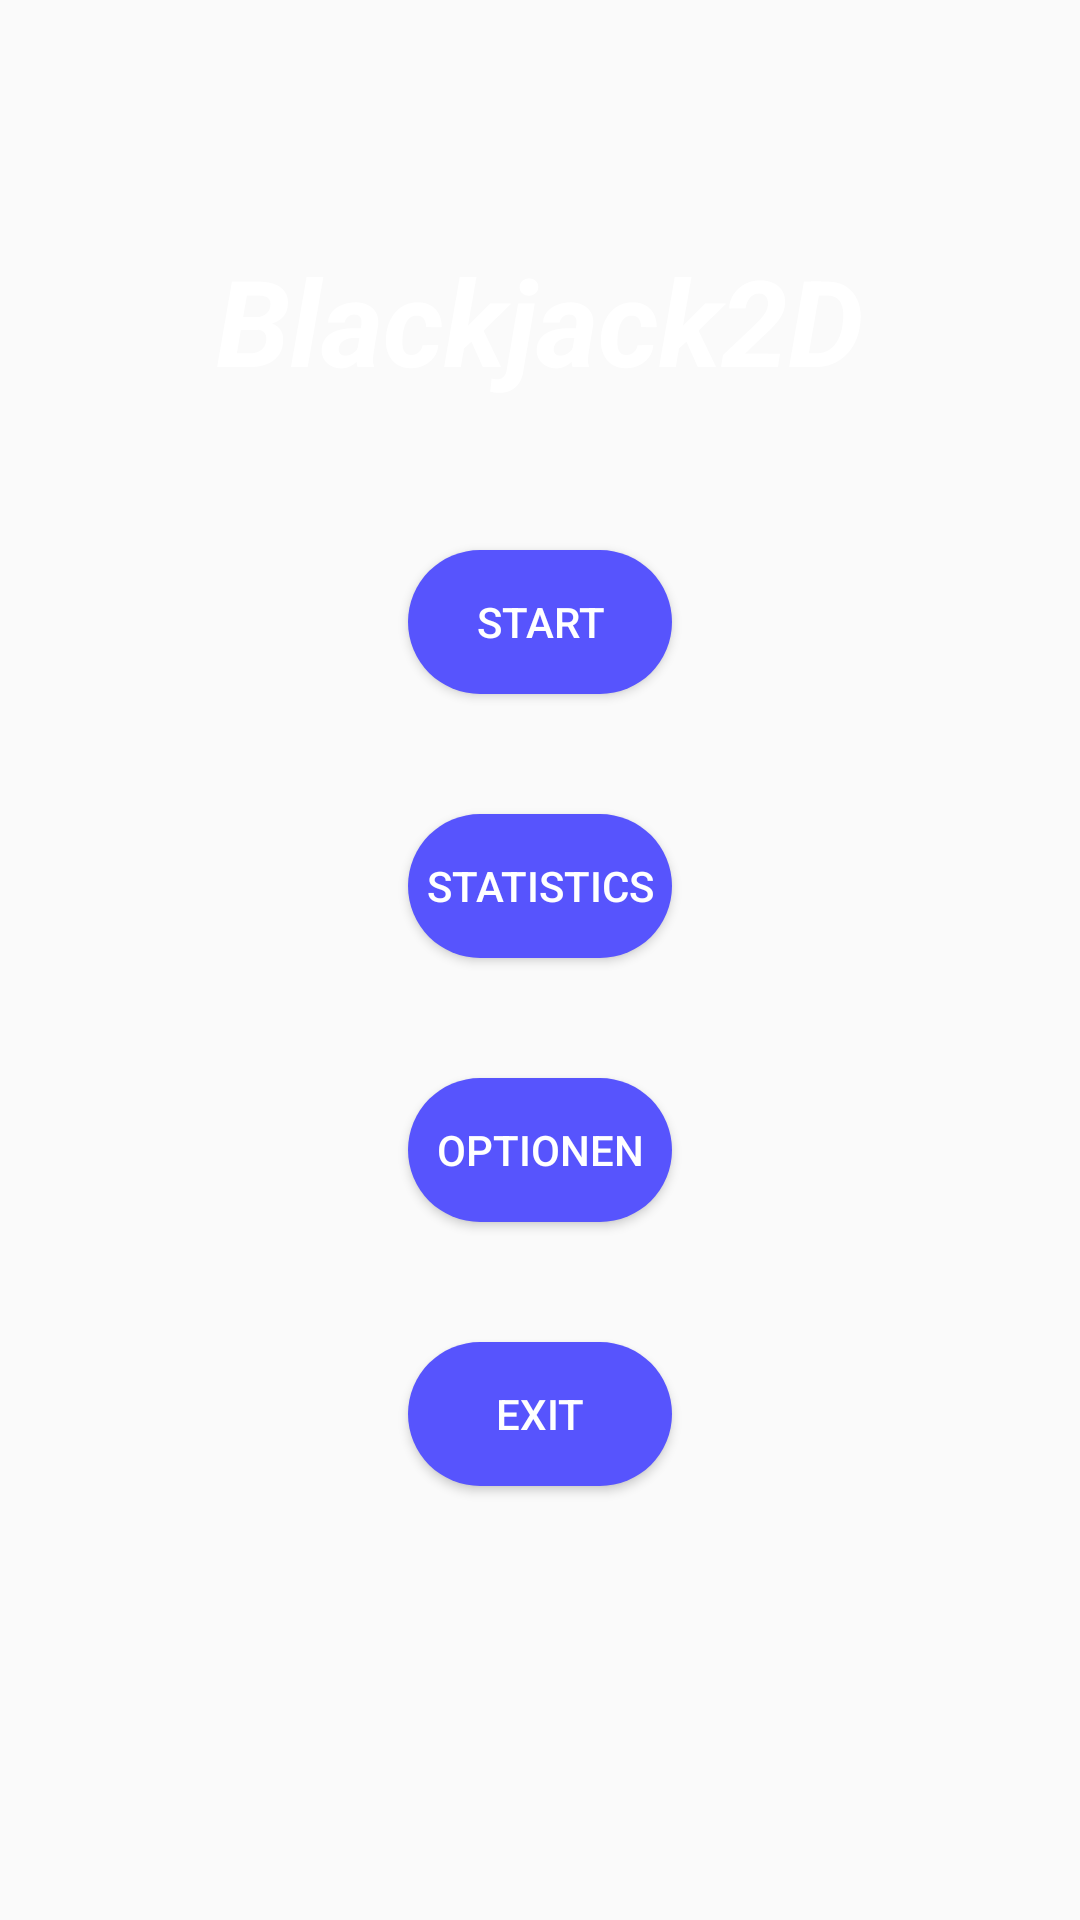

Write the Android layout XML for this screen, with the resource values it uses.
<!-- AndroidManifest.xml: application theme AppTheme.NoActionBar -->
<!-- res/layout/activity_main.xml -->
<?xml version="1.0" encoding="utf-8"?>
<android.support.constraint.ConstraintLayout
        android:background="@drawable/table"
        xmlns:android="http://schemas.android.com/apk/res/android"
        xmlns:tools="http://schemas.android.com/tools"
        android:layout_width="match_parent"
        android:layout_height="match_parent"
        tools:context=".MainActivity">

    <LinearLayout
            android:orientation="vertical"
            android:layout_width="match_parent"
            android:layout_height="match_parent">
        <TextView
                android:layout_marginTop="80dp"
                android:layout_marginBottom="30dp"
                android:layout_gravity="center"
                android:text="Blackjack2D"
                android:textSize="40dp"
                android:textStyle="bold|italic"
                android:textColor="#FFFFFF"
                android:layout_width="wrap_content"
                android:layout_height="wrap_content" android:id="@+id/textView_title"/>
        <Button
                android:layout_margin="20dp"
                android:layout_marginTop="40dp"
                style="@style/AppTheme.RoundedCornerMaterialButton"
                android:layout_gravity="center"
                android:text="@string/game_start"
                android:layout_width="wrap_content"
                android:layout_height="wrap_content" android:id="@+id/button_game_start"/>
        <Button
                android:layout_margin="20dp"
                style="@style/AppTheme.RoundedCornerMaterialButton"
                android:layout_gravity="center"
                android:text="@string/statistics"
                android:layout_width="wrap_content"
                android:layout_height="wrap_content" android:id="@+id/button_statistics"/>
        <Button
                android:layout_margin="20dp"
                style="@style/AppTheme.RoundedCornerMaterialButton"
                android:layout_gravity="center"
                android:text="Optionen"
                android:layout_width="wrap_content"
                android:layout_height="wrap_content" android:id="@+id/button_options"/>
        <Button
                android:layout_margin="20dp"
                style="@style/AppTheme.RoundedCornerMaterialButton"
                android:layout_gravity="center"
                android:text="@string/exit"
                android:layout_width="wrap_content"
                android:layout_height="wrap_content" android:id="@+id/button_exit"/>
    </LinearLayout>
</android.support.constraint.ConstraintLayout>
<!-- resources referenced by this layout -->
<resources>
  <string name="exit">Exit</string>
  <string name="game_start">Start</string>
  <string name="statistics">Statistics</string>&gt;
  <style name="AppTheme.RoundedCornerMaterialButton" parent="Widget.AppCompat.Button.Colored">
          <item name="android:background">@drawable/rounded_button</item>
      </style>
  <style name="AppTheme.NoActionBar" parent="Theme.AppCompat.Light.DarkActionBar">
          <item name="windowActionBar">false</item>
          <item name="windowNoTitle">true</item>
          <item name="android:windowFullscreen">true</item>
      </style>
  <!-- drawable rounded_button (drawable) -->
  <?xml version="1.0" encoding="utf-8"?>
  <shape  xmlns:android="http://schemas.android.com/apk/res/android"
              android:shape="rectangle">
      <solid
              android:color="#5754FD" >
      </solid>
  
      <corners
              android:radius="51dp"   >
      </corners>
  </shape >
</resources>
